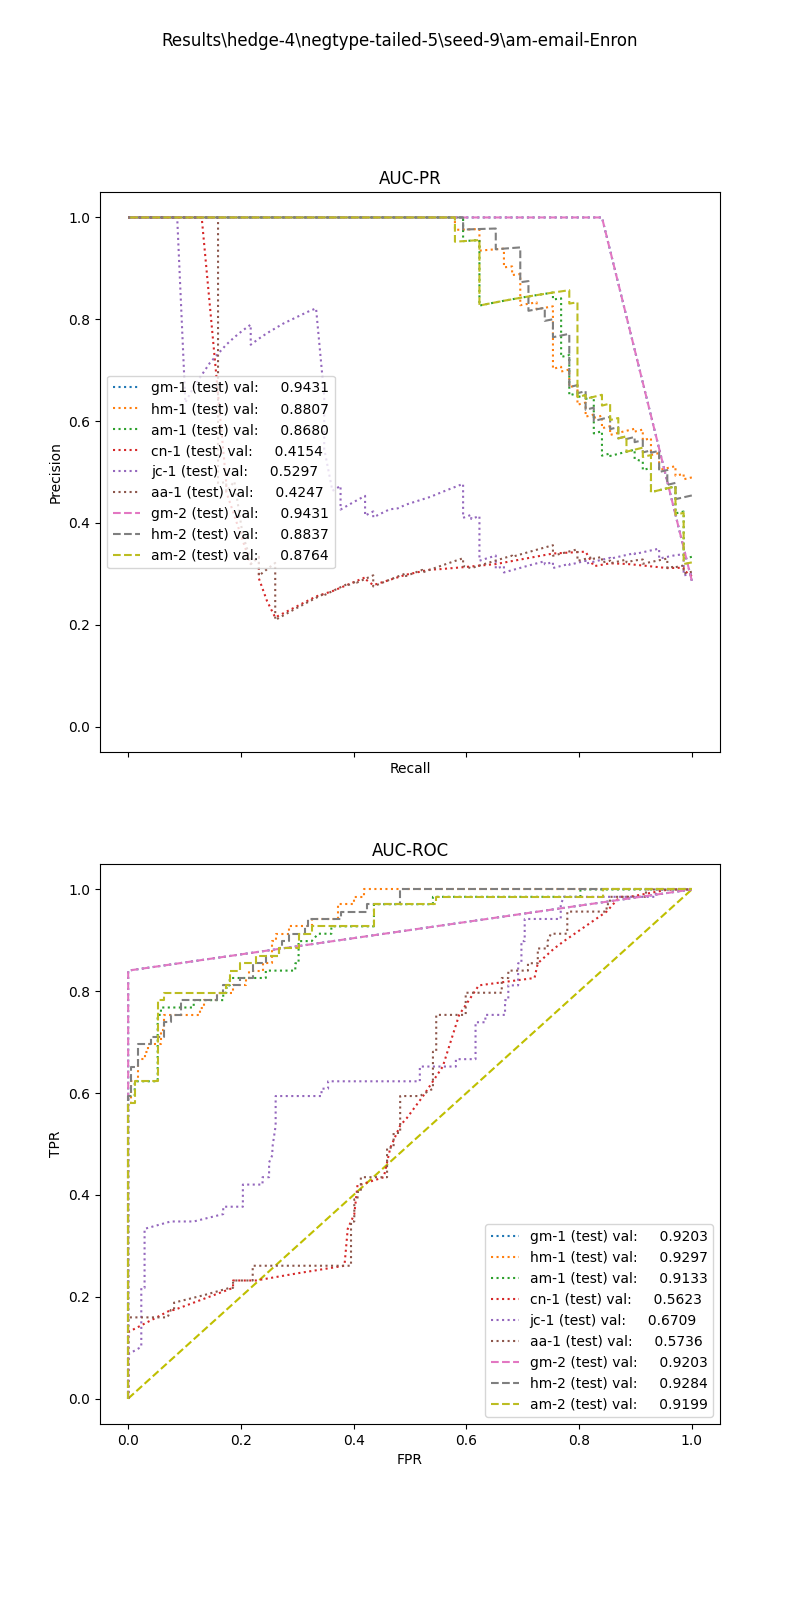

Data behind this chart, as committed beside it:
, input_dim1, pred_dim1, input_dim2, pred_dim2, input_dim3, pred_dim3, label
0, 2.627, 0.0, 36.75, 1.0, , , 1.0
1, 6.229, 0.0, 4.0, 1.0, , , 1.0
2, 3.675, 0.0, 5.5, 1.0, , , 1.0
3, 4.661, 0.0, 132.8, 1.0, , , 1.0
4, 4.902, 0.0, 18.5, 1.0, , , 1.0
5, 6.291, 0.0, 34.25, 1.0, , , 1.0
6, 4.81, 0.0, 3.0, 0.0, , , 1.0
7, 2.979, 0.0, 8.0, 1.0, , , 1.0
8, 4.018, 0.0, 6.5, 1.0, , , 1.0
9, 5.149, 0.0, 18.5, 1.0, , , 1.0
10, 6.328, 0.0, 31.5, 1.0, , , 1.0
11, 8.134, 0.0, 2.75, 0.0, , , 1.0
12, 3.427, 0.0, 9.25, 0.0, , , 1.0
13, 4.359, 0.0, 155.2, 1.0, , , 1.0
14, 3.783, 0.0, 1.25, 0.0, , , 1.0
15, 2.265, 0.0, 2.75, 0.0, , , 1.0
16, 4.005, 0.0, 2.5, 1.0, , , 1.0
17, 2.158, 0.0, 11.75, 0.0, , , 1.0
18, 1.85, 0.0, 7.5, 0.0, , , 1.0
19, 4.459, 0.0, 11.0, 1.0, , , 1.0
20, 11.83, 0.0, 27.25, 1.0, , , 1.0
21, 5.012, 0.0, 0.75, 0.0, , , 1.0
22, 8.839, 0.0, 14.0, 1.0, , , 1.0
23, 6.035, 0.0, 7.75, 0.0, , , 1.0
24, 1.149, 0.0, 0.25, 0.0, , , 1.0
25, 8.268, 0.0, 26.25, 1.0, , , 1.0
26, 3.77, 0.0, 47.5, 1.0, , , 1.0
27, 4.554, 0.0, 13.5, 1.0, , , 1.0
28, 5.091, 0.0, 2.5, 0.0, , , 1.0
29, 12.36, 0.0, 13.75, 1.0, , , 1.0
30, 1.885, 0.0, 68.75, 1.0, , , 1.0
31, 4.611, 0.0, 9.25, 1.0, , , 1.0
32, 8.97, 0.0, 42.75, 1.0, , , 1.0
33, 8.97, 0.0, 184.0, 1.0, , , 1.0
34, 7.402, 0.0, 24.25, 1.0, , , 1.0
35, 4.058, 0.0, 1.75, 1.0, , , 1.0
36, 4.035, 0.0, 4.75, 1.0, , , 1.0
37, 6.063, 0.0, 13.0, 1.0, , , 1.0
38, 3.727, 0.0, 17.75, 1.0, , , 1.0
39, 3.783, 0.0, 5.0, 1.0, , , 1.0
40, 8.929, 0.0, 0.75, 0.0, , , 1.0
41, 5.149, 0.0, 13.75, 1.0, , , 1.0
42, 7.351, 0.0, 8.25, 0.0, , , 1.0
43, 2.581, 0.0, 0.25, 0.0, , , 1.0
44, 8.204, 0.0, 71.75, 1.0, , , 1.0
45, 5.114, 0.0, 10.5, 1.0, , , 1.0
46, 4.518, 0.0, 4.0, 1.0, , , 1.0
47, 8.742, 0.0, 49.5, 1.0, , , 1.0
48, 6.328, 0.0, 10.75, 1.0, , , 1.0
49, 2.163, 0.0, 0.75, 1.0, , , 1.0
50, 8.265, 0.0, 5.25, 0.0, , , 1.0
51, 3.188, 0.0, 0.0, 0.0, , , 1.0
52, 6.168, 0.0, 0.75, 1.0, , , 1.0
53, 8.82, 0.0, 3.0, 0.0, , , 1.0
54, 4.81, 0.0, 12.0, 1.0, , , 1.0
55, 4.565, 0.0, 32.25, 1.0, , , 1.0
56, 4.079, 0.0, 6.0, 1.0, , , 1.0
57, 2.979, 0.0, 1.5, 0.0, , , 1.0
58, 5.705, 0.0, 1.25, 1.0, , , 1.0
59, 11.71, 0.0, 127.8, 1.0, , , 1.0
... 181 more rows
